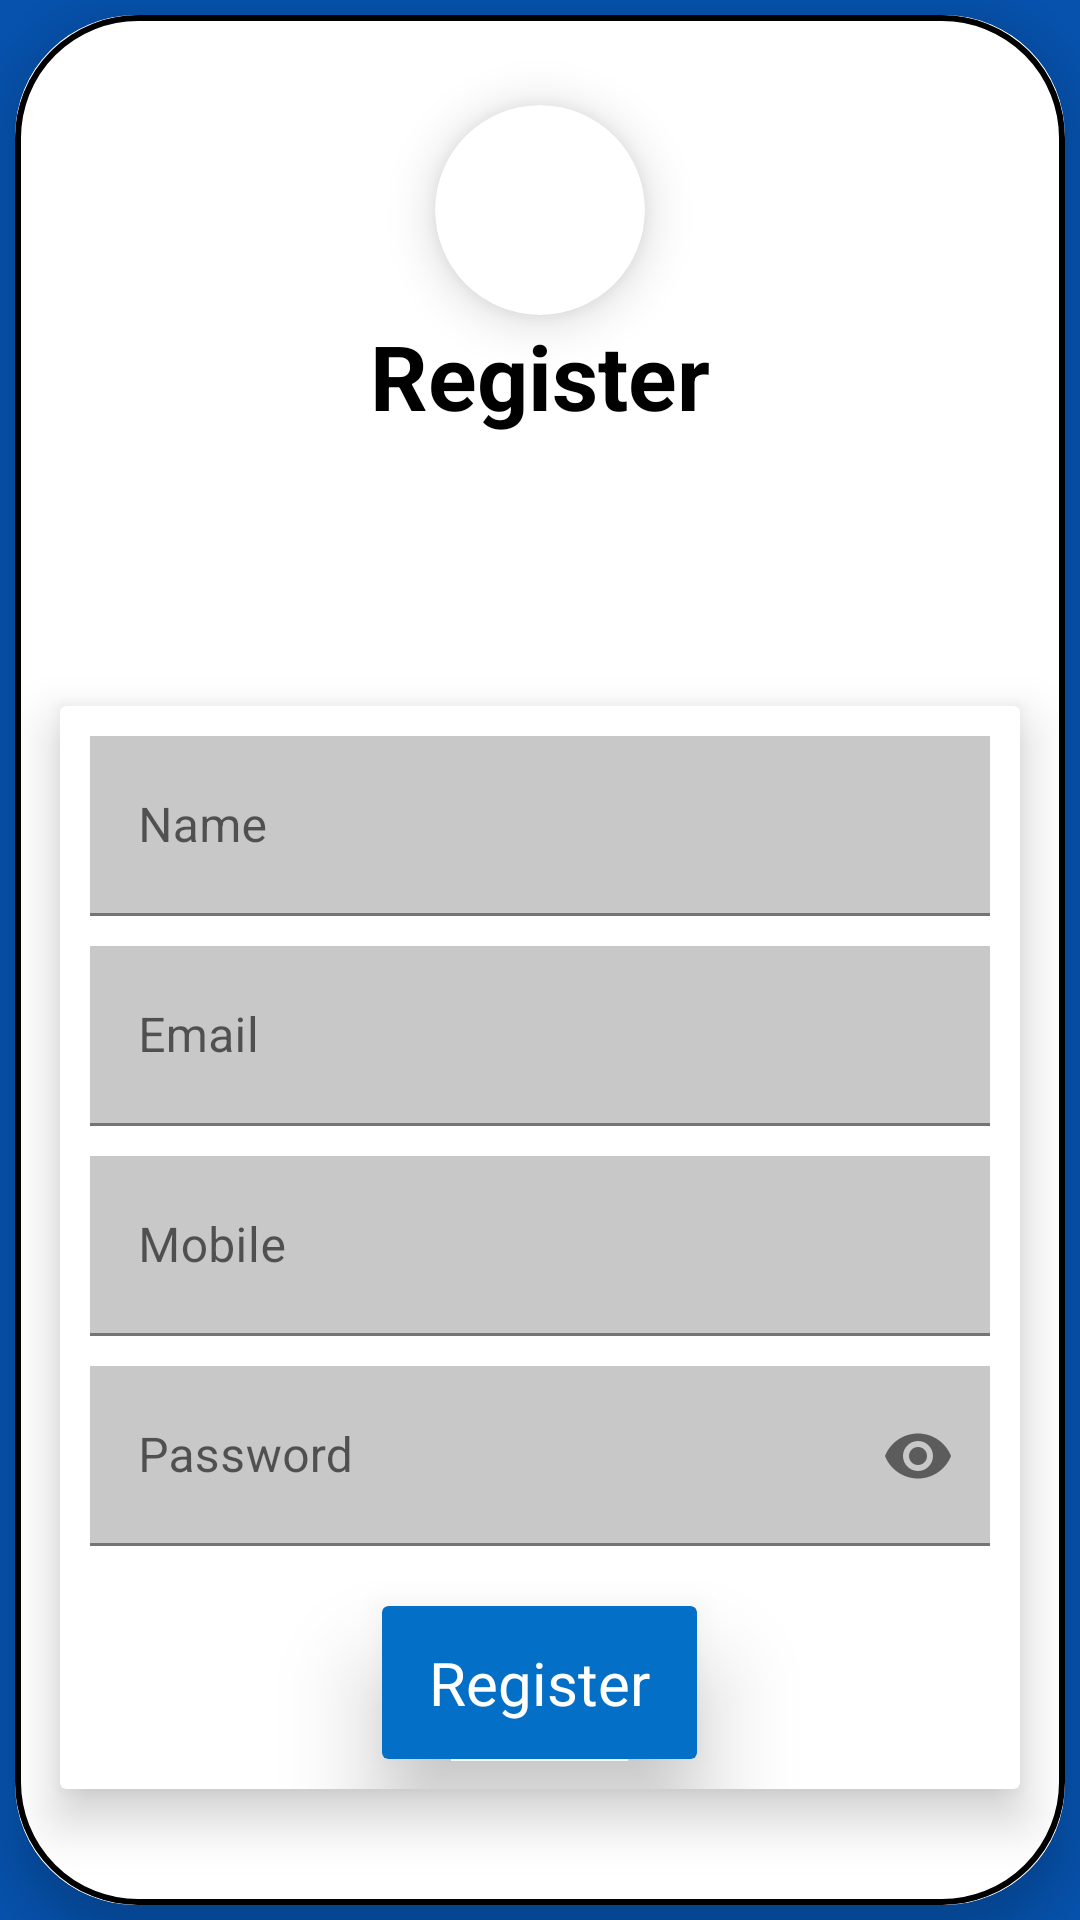

Write the Android layout XML for this screen, with the resource values it uses.
<!-- AndroidManifest.xml: application theme Theme.X1 -->
<!-- res/layout/activity_registeration_page.xml -->
<LinearLayout android:layout_width="match_parent"
    xmlns:tools="http://schemas.android.com/tools"
    xmlns:app="http://schemas.android.com/apk/res-auto"
    tools:context=".RegisterationPage"
    android:orientation="vertical"
    android:background="#0652AD"
    android:layout_height="match_parent"
    xmlns:android="http://schemas.android.com/apk/res/android">


    <androidx.cardview.widget.CardView
        android:layout_width="match_parent"
        app:cardBackgroundColor="@color/white"
        android:layout_height="match_parent"
        android:layout_margin="5dp"
        app:cardElevation="10dp"
        android:elevation="10dp"
        app:cardCornerRadius="40dp">
        <LinearLayout
            android:layout_width="match_parent"
            android:layout_gravity="center"
            android:background="@drawable/border"
            android:layout_height="match_parent"
            android:orientation="vertical">
            <androidx.cardview.widget.CardView
                android:layout_width="70dp"
                app:cardCornerRadius="35dp"
                android:elevation="10dp"
                app:cardElevation="10dp"
                android:layout_gravity="center"
                android:layout_marginTop="30dp"
                android:layout_height="70dp">
                <ImageView
                    android:layout_width="70dp"
                    android:layout_height="70dp"

                    android:src="@drawable/user" />
            </androidx.cardview.widget.CardView>
            <TextView
                android:layout_width="match_parent"
                android:gravity="center"
                android:textStyle="bold"
                android:textColor="@color/black"
                android:textSize="30sp"
                android:layout_marginBottom="40sp"
                android:text="Register"
                android:layout_height="wrap_content"/>



            <androidx.cardview.widget.CardView
                android:gravity="center"
                android:layout_marginTop="50dp"
                android:elevation="20dp"
                app:cardBackgroundColor="@color/white"
                app:cardElevation="10dp"
                android:layout_gravity="center"
                android:layout_width="wrap_content"
                android:layout_height="wrap_content">
                <LinearLayout
                    android:orientation="vertical"
                    android:gravity="center"

                    android:layout_gravity="center"
                    android:layout_width="wrap_content"
                    android:layout_height="wrap_content">
                    <com.google.android.material.textfield.TextInputLayout
                        android:layout_width="wrap_content"
                        android:layout_gravity="center"
                        android:layout_marginTop="10dp"
                        app:boxBackgroundColor="@color/white"
                        android:gravity="center"
                        android:layout_marginLeft="10dp"
                        android:layout_marginRight="10dp"
                        android:layout_height="wrap_content">

                        <com.google.android.material.textfield.TextInputEditText
                            android:id="@+id/et_name"
                            android:layout_width="300dp"
                            android:layout_height="60dp"
                            android:textColor="@color/black"
                            android:background="@color/cardview_shadow_start_color"
                            android:textColorHint="#808080"
                            android:inputType="textPersonName"
                            android:hint="Name" />


                    </com.google.android.material.textfield.TextInputLayout>
                    <com.google.android.material.textfield.TextInputLayout
                        android:layout_width="wrap_content"
                        android:layout_gravity="center"
                        android:layout_marginTop="10dp"
                        app:boxBackgroundColor="@color/white"
                        android:gravity="center"
                        android:layout_marginLeft="10dp"
                        android:layout_marginRight="10dp"
                        android:layout_height="wrap_content">

                        <com.google.android.material.textfield.TextInputEditText
                            android:id="@+id/et_email"
                            android:layout_width="300dp"
                            android:layout_height="60dp"
                            android:background="@color/cardview_shadow_start_color"
                            android:textColorHint="#808080"
                            android:textColor="@color/black"
                            android:autofillHints="emailAddress"
                            android:inputType="textEmailAddress"
                            android:hint="Email" />


                    </com.google.android.material.textfield.TextInputLayout>
                    <com.google.android.material.textfield.TextInputLayout
                        android:layout_width="wrap_content"
                        android:layout_gravity="center"
                        android:layout_marginTop="10dp"
                        app:boxBackgroundColor="@color/white"
                        android:gravity="center"
                        android:layout_marginLeft="10dp"
                        android:layout_marginRight="10dp"
                        android:layout_height="wrap_content">

                        <com.google.android.material.textfield.TextInputEditText
                            android:id="@+id/et_mobile"
                            android:layout_width="300dp"
                            android:layout_height="60dp"
                            android:textColor="@color/black"
                            android:background="@color/cardview_shadow_start_color"
                            android:textColorHint="#808080"
                            android:inputType="phone"
                            android:hint="Mobile" />


                    </com.google.android.material.textfield.TextInputLayout>
                    <com.google.android.material.textfield.TextInputLayout
                        android:layout_width="wrap_content"
                        android:layout_marginTop="10dp"
                        app:passwordToggleEnabled="true"
                        android:layout_marginLeft="10dp"
                        android:layout_gravity="center"
                        app:helperTextTextColor="@color/black"
                        app:boxBackgroundColor="@color/white"
                        android:layout_marginRight="10dp"
                        android:layout_height="wrap_content">

                        <com.google.android.material.textfield.TextInputEditText
                            android:id="@+id/et_password"
                            android:layout_width="300dp"
                            android:layout_height="60dp"
                            android:background="@color/cardview_shadow_start_color"
                            android:textColorHint="#808080"
                            android:hint="Password"
                            android:textColor="@color/black"
                            android:inputType="textPassword" />
                    </com.google.android.material.textfield.TextInputLayout>

                    <androidx.cardview.widget.CardView
                        android:layout_width="105dp"
                        android:layout_height="51dp"
                        android:layout_gravity="center"
                        android:layout_marginTop="20dp"
                        android:layout_marginBottom="10dp"
                        android:backgroundTint="#036FC6"
                        android:elevation="10dp"
                        android:gravity="center"
                        android:onClick="Register"
                        android:textColor="@color/white"
                        android:textSize="15sp"
                        app:cardElevation="20dp"
                        tools:ignore="onClick">

                        <TextView
                            android:layout_width="wrap_content"
                            android:layout_height="wrap_content"
                            android:layout_gravity="center"
                            android:layout_marginLeft="5dp"
                            android:layout_marginRight="5dp"
                            android:text="Register"
                            android:textColor="@color/white"
                            android:textSize="20sp" />

                    </androidx.cardview.widget.CardView>

                </LinearLayout>
            </androidx.cardview.widget.CardView>


            <LinearLayout
                android:layout_width="match_parent"
                android:layout_height="30dp"
                android:layout_gravity="center"
                android:layout_marginTop="80dp"
                android:gravity="center">

                <TextView
                    android:layout_width="184dp"
                    android:layout_height="51dp"

                    android:onClick="tologin"
                    android:text="Already have an account?Login"
                    android:textColor="#036FC6"
                    android:textSize="12sp"
                    tools:ignore="onClick" />
            </LinearLayout>


        </LinearLayout>

    </androidx.cardview.widget.CardView>


</LinearLayout>
<!-- resources referenced by this layout -->
<resources>
  <!-- drawable border (drawable) -->
  <shape xmlns:android="http://schemas.android.com/apk/res/android">
      <stroke android:color="@color/black"
          android:width="2dp"/>
      <corners android:radius="40dp"/>
  
  
  
  </shape>
  <style name="Theme.X1" parent="Theme.MaterialComponents.DayNight.DarkActionBar">
          
          <item name="colorPrimary">@color/purple_500</item>
          <item name="colorPrimaryVariant">@color/purple_700</item>
          <item name="colorOnPrimary">@color/white</item>
          
          <item name="colorSecondary">@color/teal_200</item>
          <item name="colorSecondaryVariant">@color/teal_700</item>
          <item name="colorOnSecondary">@color/black</item>
          
          <item name="android:statusBarColor" tools:targetApi="l">?attr/colorPrimaryVariant</item>
          
      </style>
  <!-- not gathered from this repository: default colours our renderer supplied (Android Studio template values) -->
  <color name="purple_500">#FF6200EE</color>
  <color name="purple_700">#FF3700B3</color>
  <color name="teal_200">#FF03DAC5</color>
  <color name="teal_700">#FF018786</color>
  <color name="black">#FF000000</color>
  <color name="white">#FFFFFFFF</color>
</resources>
